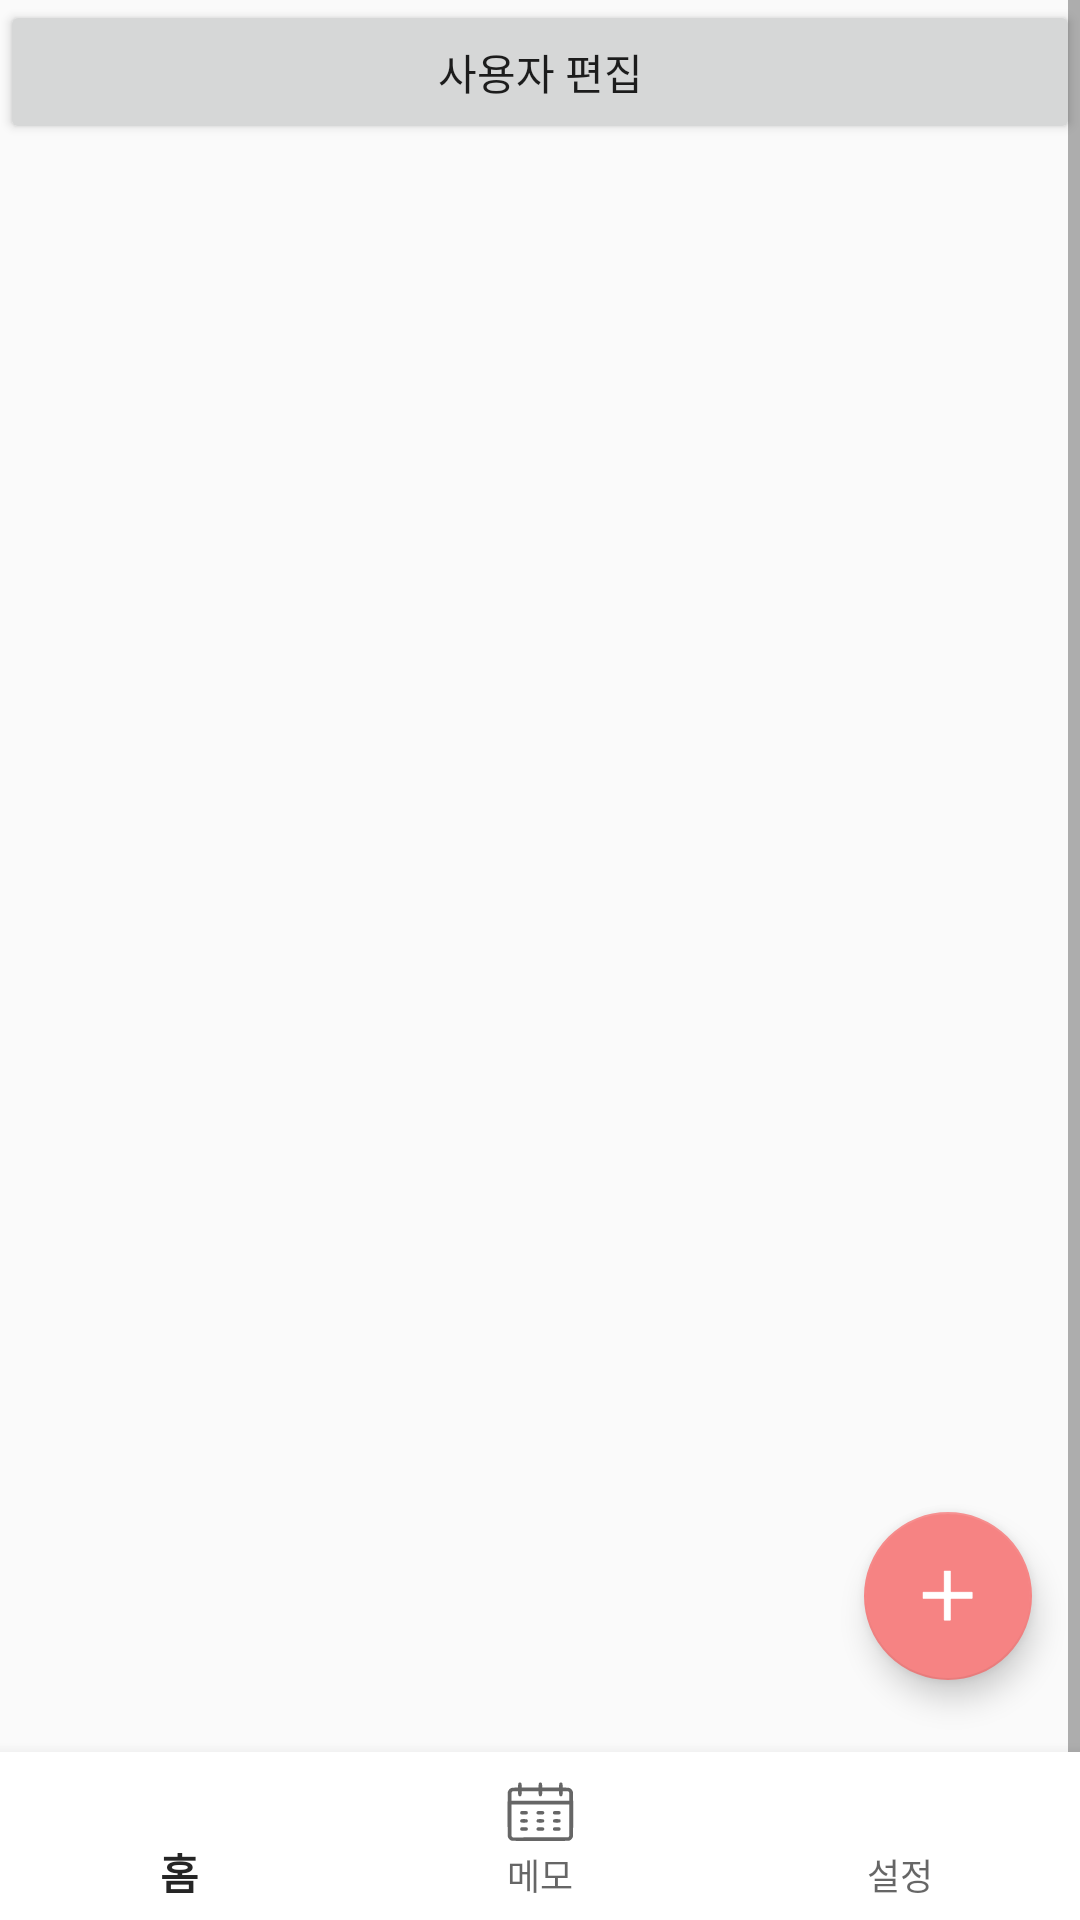

This screen was rendered from an Android layout file. Write that file and the resources it references.
<!-- AndroidManifest.xml: application theme AppTheme -->
<!-- res/layout/main_page.xml -->
<?xml version="1.0" encoding="utf-8"?>
<androidx.constraintlayout.widget.ConstraintLayout
    xmlns:android="http://schemas.android.com/apk/res/android"
    xmlns:app="http://schemas.android.com/apk/res-auto"
    xmlns:tools="http://schemas.android.com/tools"
    android:layout_width="match_parent"
    android:layout_height="match_parent"
    android:orientation="vertical"
    tools:context=".MainActivity">
    <ScrollView
        android:layout_width="match_parent"
        android:layout_height="match_parent">
        <LinearLayout
            android:layout_width="match_parent"
            android:layout_height="675dp"
            android:orientation="vertical"
            app:layout_constraintEnd_toEndOf="parent"
            app:layout_constraintStart_toStartOf="parent"
            app:layout_constraintTop_toTopOf="parent">

            <LinearLayout
                android:layout_width="match_parent"
                android:layout_height="50dp"
                android:orientation="horizontal">

                <Button
                    android:id="@+id/button"
                    android:layout_width="219dp"
                    android:layout_height="wrap_content"
                    android:text="사용자 편집"
                    android:layout_weight="1"
                    android:textSize="14sp" />
            </LinearLayout>

            <ListView
                    android:id="@+id/listView"
                    android:layout_width="match_parent"
                    android:layout_height="625dp"
                    android:listSelector="@android:color/holo_blue_bright" />

        </LinearLayout>
    </ScrollView>
    <com.google.android.material.floatingactionbutton.FloatingActionButton
        android:id="@+id/fb_add_btn"
        android:layout_width="wrap_content"
        android:layout_height="wrap_content"
        android:layout_marginEnd="16dp"
        android:layout_marginBottom="24dp"
        android:clickable="true"
        android:contentDescription="세팅"
        android:focusable="true"
        app:backgroundTint="#ffF68383"
        app:layout_constraintBottom_toTopOf="@+id/bottom_navigationview"
        app:layout_constraintEnd_toEndOf="parent"
        app:srcCompat="@drawable/button_icon" />

    <com.google.android.material.floatingactionbutton.FloatingActionButton
        android:id="@+id/fb_med_btn"
        android:layout_width="wrap_content"
        android:layout_height="wrap_content"
        android:layout_marginBottom="16dp"
        android:clickable="true"
        android:focusable="true"
        android:visibility="invisible"
        app:backgroundTint="#F68383"
        app:layout_constraintBottom_toTopOf="@+id/fb_add_btn"
        app:layout_constraintEnd_toEndOf="@+id/fb_add_btn"
        app:srcCompat="@drawable/alram_icon" />

    <com.google.android.material.floatingactionbutton.FloatingActionButton
        android:id="@+id/fb_user_btn"
        android:layout_width="wrap_content"
        android:layout_height="wrap_content"
        android:layout_marginBottom="16dp"
        android:clickable="true"
        android:focusable="true"
        android:visibility="invisible"
        app:backgroundTint="#F68383"
        app:layout_constraintBottom_toTopOf="@+id/fb_med_btn"
        app:layout_constraintEnd_toEndOf="@+id/fb_med_btn"
        app:srcCompat="@drawable/user_icon" />

    <com.google.android.material.bottomnavigation.BottomNavigationView
        android:id="@+id/bottom_navigationview"
        android:layout_width="match_parent"
        android:layout_height="wrap_content"
        android:layout_gravity="bottom"
        android:background="@color/white"
        app:itemBackground="@color/white"
        app:labelVisibilityMode="labeled"
        app:layout_constraintBottom_toBottomOf="parent"
        app:layout_constraintEnd_toEndOf="parent"
        app:layout_constraintStart_toStartOf="parent"
        app:menu="@menu/bottom_menu" />


</androidx.constraintlayout.widget.ConstraintLayout>
<!-- resources referenced by this layout -->
<resources>
  <color name="white">#FFFFFFFF</color>
  <!-- drawable alram_icon: png bitmap (drawable-v24, 10700 bytes) -->
  <!-- drawable button_icon: png bitmap (drawable, 476 bytes) -->
  <!-- drawable user_icon: png bitmap (drawable, 19858 bytes) -->
  <style name="AppTheme" parent="Theme.AppCompat.Light.DarkActionBar">
  
          <item name="colorPrimary">@color/colorPrimary</item>
          <item name="colorPrimaryDark">@color/colorPrimaryDark</item>
          <item name="colorAccent">@color/colorAccent</item>
          <item name="preferenceTheme">@style/PreferenceThemeOverlay</item>
      </style>
  <color name="colorPrimary">#252525</color>
  <color name="colorPrimaryDark">#252525</color>
  <color name="colorAccent">#252525</color>
</resources>
